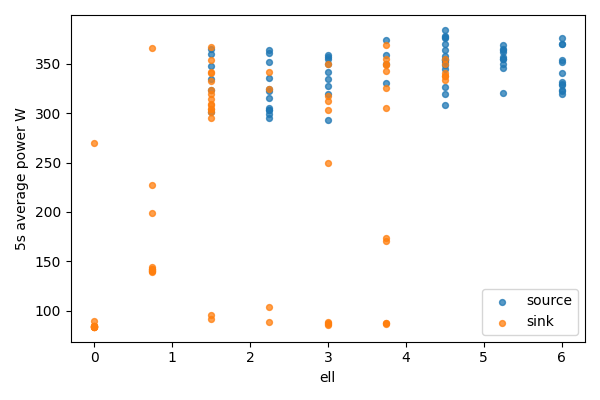

Data behind this chart, as committed beside it:
bucket, bucket_start_s, bucket_end_s, gpu, node, ell, power_mean_w, samples
0, 0.0, 5.0, 0, source, 6.0, 331.2, 20
0, 0.0, 5.0, 1, sink, 0, 84.25, 20
1, 5.0, 10.0, 0, source, 6.0, 328.6, 20
1, 5.0, 10.0, 1, sink, 0, 84.32, 20
2, 10.0, 15.0, 0, source, 6.0, 352, 20
2, 10.0, 15.0, 1, sink, 0, 84.15, 20
3, 15.0, 20.0, 0, source, 6.0, 323.2, 20
3, 15.0, 20.0, 1, sink, 0, 83.94, 20
4, 20.0, 25.0, 0, source, 6.0, 319.2, 20
4, 20.0, 25.0, 1, sink, 0, 83.95, 20
5, 25.0, 30.0, 0, source, 6.0, 329.2, 20
5, 25.0, 30.0, 1, sink, 0, 83.9, 20
6, 30.0, 35.0, 0, source, 6.0, 370.2, 20
6, 30.0, 35.0, 1, sink, 0, 270.2, 20
7, 35.0, 40.0, 0, source, 6.0, 370.2, 20
7, 35.0, 40.0, 1, sink, 0, 90.29, 20
8, 40.0, 45.0, 0, source, 6.0, 353.9, 20
8, 40.0, 45.0, 1, sink, 0, 85.02, 20
9, 45.0, 50.0, 0, source, 6.0, 322.4, 19
9, 45.0, 50.0, 1, sink, 0, 84.58, 19
10, 50.0, 55.0, 0, source, 6.0, 375.5, 20
10, 50.0, 55.0, 1, sink, 0, 84.51, 20
11, 55.0, 60.0, 0, source, 6.0, 340.4, 20
11, 55.0, 60.0, 1, sink, 0, 84.43, 20
12, 60.0, 65.0, 0, source, 5.25, 364.2, 20
12, 60.0, 65.0, 1, sink, 0.75, 227.8, 20
13, 65.0, 70.0, 0, source, 5.25, 368.5, 20
13, 65.0, 70.0, 1, sink, 0.75, 365.8, 20
14, 70.0, 75.0, 0, source, 5.25, 361.7, 20
14, 70.0, 75.0, 1, sink, 0.75, 199.4, 20
15, 75.0, 80.0, 0, source, 5.25, 356.2, 20
15, 75.0, 80.0, 1, sink, 0.75, 144.8, 20
16, 80.0, 85.0, 0, source, 5.25, 354.2, 20
16, 80.0, 85.0, 1, sink, 0.75, 141.5, 20
17, 85.0, 90.0, 0, source, 5.25, 319.8, 20
17, 85.0, 90.0, 1, sink, 0.75, 142, 20
18, 90.0, 95.0, 0, source, 5.25, 354.8, 20
18, 90.0, 95.0, 1, sink, 0.75, 140.4, 20
19, 95.0, 100.0, 0, source, 5.25, 345.1, 20
19, 95.0, 100.0, 1, sink, 0.75, 140.2, 20
20, 100.0, 105.0, 0, source, 5.25, 349.5, 20
20, 100.0, 105.0, 1, sink, 0.75, 139.5, 20
21, 105.0, 110.0, 0, source, 5.25, 364.5, 20
21, 105.0, 110.0, 1, sink, 0.75, 142.1, 20
22, 110.0, 115.0, 0, source, 4.5, 363.7, 19
22, 110.0, 115.0, 1, sink, 1.5, 91.54, 19
23, 115.0, 120.0, 0, source, 4.5, 376.7, 20
23, 115.0, 120.0, 1, sink, 1.5, 96.26, 20
24, 120.0, 125.0, 0, source, 4.5, 348.3, 20
24, 120.0, 125.0, 1, sink, 1.5, 353.6, 20
25, 125.0, 130.0, 0, source, 4.5, 354.6, 20
25, 125.0, 130.0, 1, sink, 1.5, 309.1, 20
26, 130.0, 135.0, 0, source, 4.5, 351.2, 20
26, 130.0, 135.0, 1, sink, 1.5, 295, 20
27, 135.0, 140.0, 0, source, 4.5, 344.6, 20
27, 135.0, 140.0, 1, sink, 1.5, 304.5, 20
28, 140.0, 145.0, 0, source, 4.5, 369.7, 20
28, 140.0, 145.0, 1, sink, 1.5, 340.1, 20
29, 145.0, 150.0, 0, source, 4.5, 357.5, 20
29, 145.0, 150.0, 1, sink, 1.5, 303.7, 20
... 78 more rows
